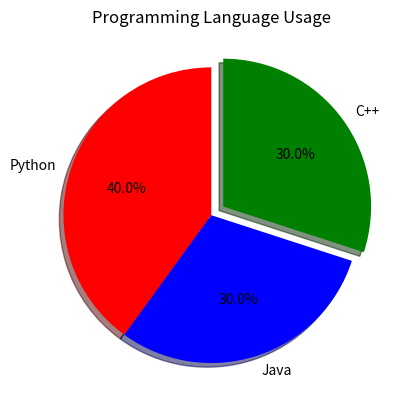

Write Python code to recreate this figure.
import matplotlib.pyplot as plt

values = [40, 30, 30]
categories = ["Python", "Java", "C++"]
colors = ["red", "blue", "green"]
explode = [0, 0, 0.1]

plt.pie(
    values,
    labels=categories,
    autopct="%1.1f%%",
    colors=colors,
    explode=explode,
    shadow=True,
    startangle=90
)

plt.title("Programming Language Usage")

plt.show()
